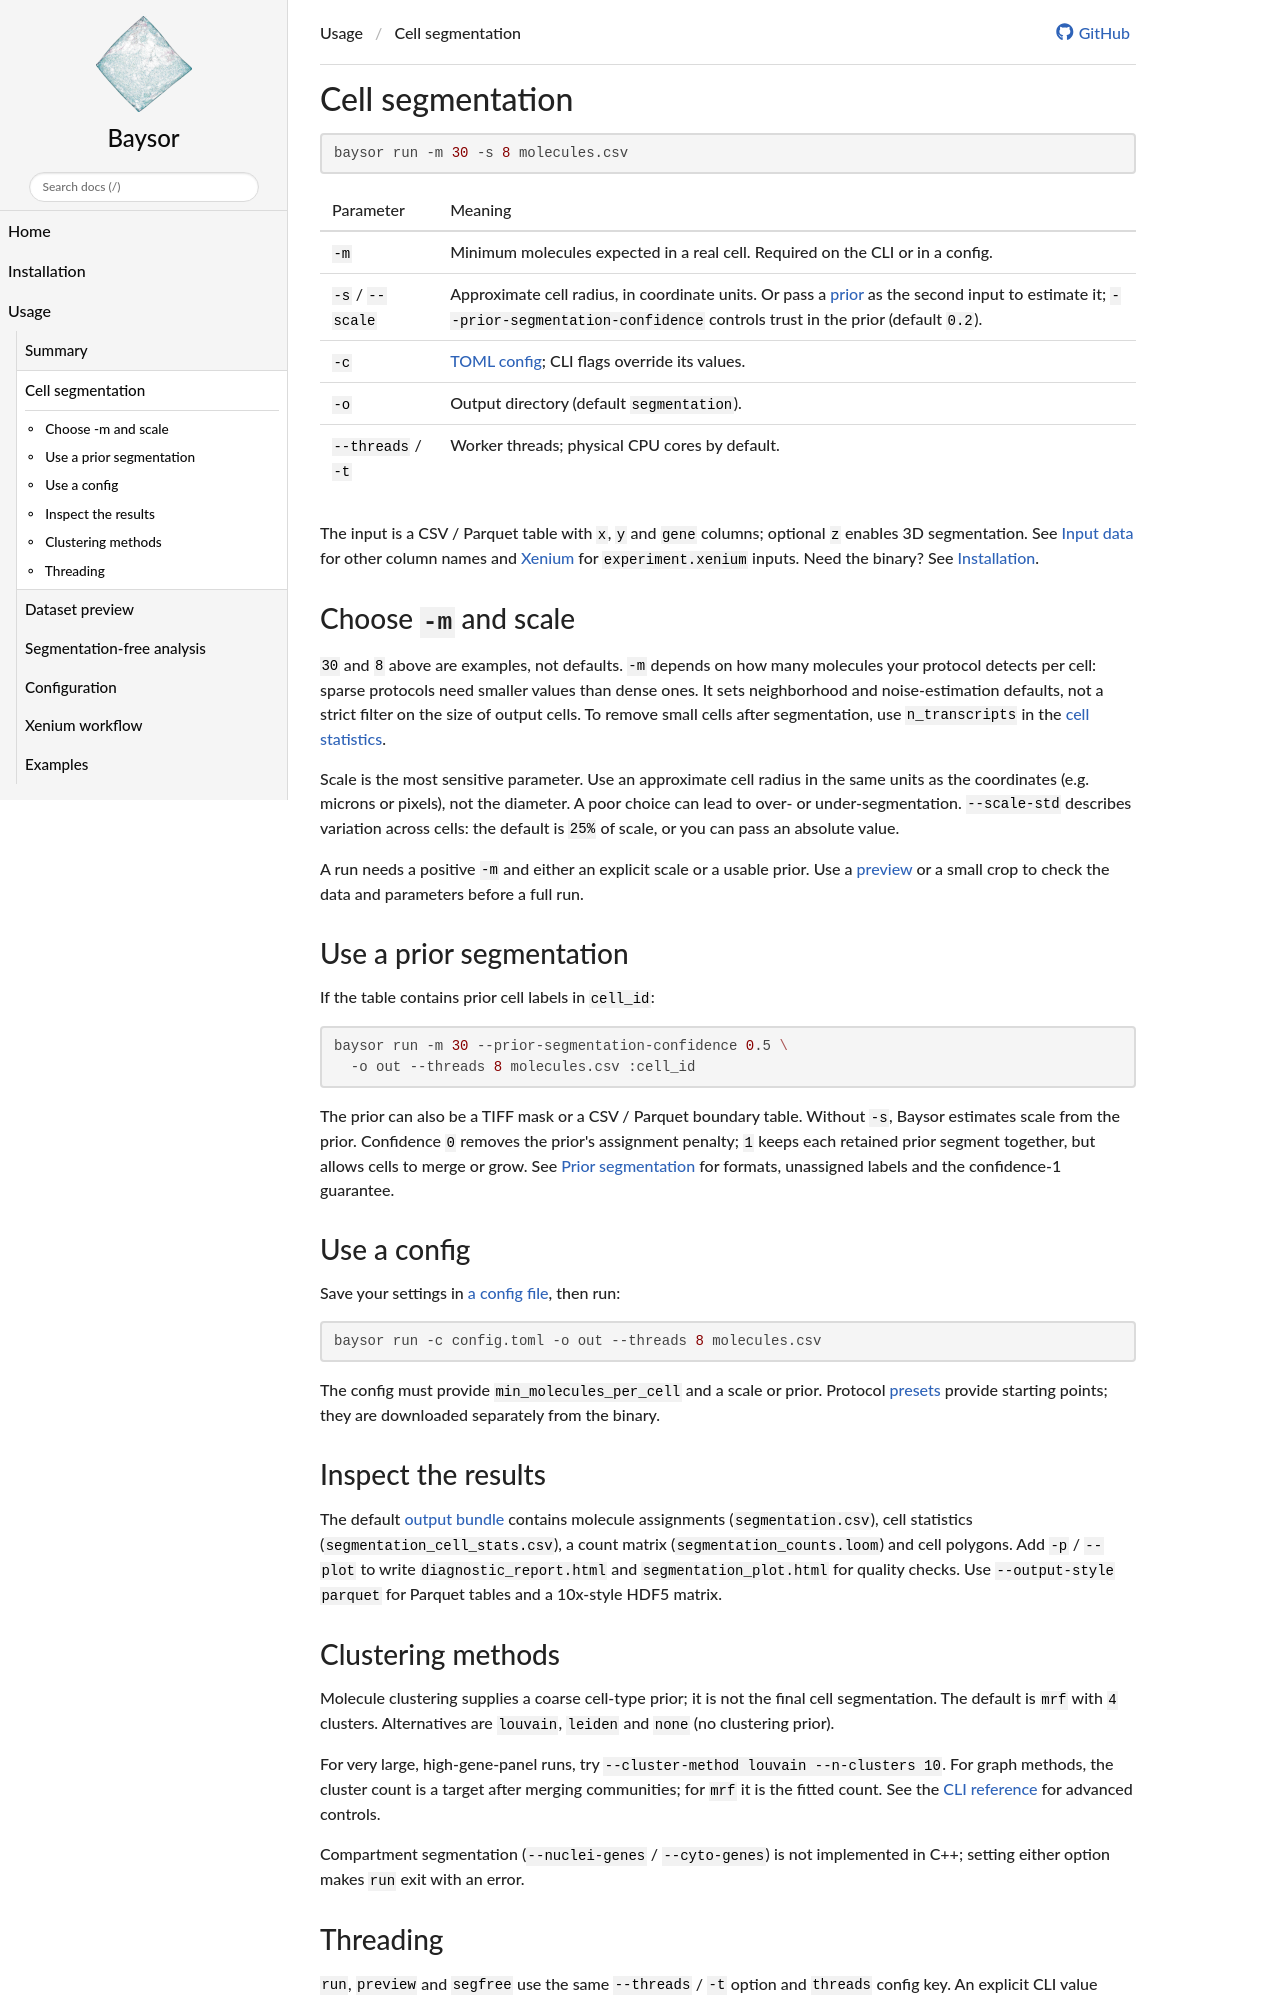

repository: kharchenkolab/Baysor · page: 0.9.0/run/index.html · generator: mkdocs

# Cell segmentation

```bash
baysor run -m 30 -s 8 molecules.csv
```

| Parameter | Meaning |
| --- | --- |
| `-m` | Minimum molecules expected in a real cell. Required on the CLI or in a config. |
| `-s` / `--scale` | Approximate cell radius, in coordinate units. Or pass a [prior](priors.md) as the second input to estimate it; `--prior-segmentation-confidence` controls trust in the prior (default `0.2`). |
| `-c` | [TOML config](configuration.md); CLI flags override its values. |
| `-o` | Output directory (default `segmentation`). |
| `--threads` / `-t` | Worker threads; physical CPU cores by default. |

The input is a CSV / Parquet table with `x`, `y` and `gene` columns; optional
`z` enables 3D segmentation. See [Input data](inputs.md) for other column
names and [Xenium](xenium.md) for `experiment.xenium` inputs. Need the binary?
See [Installation](installation.md).

## Choose `-m` and scale

`30` and `8` above are examples, not defaults. `-m` depends on how many
molecules your protocol detects per cell: sparse protocols need smaller
values than dense ones. It sets neighborhood and noise-estimation defaults,
not a strict filter on the size of output cells. To remove small cells after
segmentation, use `n_transcripts` in the [cell statistics](output_files.md#segmentation_cell_statscsv).

Scale is the most sensitive parameter. Use an approximate cell radius in the
same units as the coordinates (e.g. microns or pixels), not the diameter.
A poor choice can lead to over- or under-segmentation. `--scale-std` describes
variation across cells: the default is `25%` of scale, or you can pass an
absolute value.

A run needs a positive `-m` and either an explicit scale or a usable prior.
Use a [preview](preview.md) or a small crop to check the data and parameters
before a full run.

## Use a prior segmentation

If the table contains prior cell labels in `cell_id`:

```bash
baysor run -m 30 --prior-segmentation-confidence 0.5 \
  -o out --threads 8 molecules.csv :cell_id
```

The prior can also be a TIFF mask or a CSV / Parquet boundary table. Without
`-s`, Baysor estimates scale from the prior. Confidence `0` removes the
prior's assignment penalty; `1` keeps each retained prior segment together,
but allows cells to merge or grow. See [Prior segmentation](priors.md) for
formats, unassigned labels and the confidence-1 guarantee.

## Use a config

Save your settings in [a config file](configuration.md), then run:

```bash
baysor run -c config.toml -o out --threads 8 molecules.csv
```

The config must provide `min_molecules_per_cell` and a scale or prior. Protocol
[presets](configuration.md#protocol-presets) provide starting points; they
are downloaded separately from the binary.

## Inspect the results

The default [output bundle](outputs.md) contains molecule assignments
(`segmentation.csv`), cell statistics (`segmentation_cell_stats.csv`), a count
matrix (`segmentation_counts.loom`) and cell polygons. Add `-p` / `--plot` to
write `diagnostic_report.html` and `segmentation_plot.html` for quality checks.
Use `--output-style parquet` for Parquet tables and a 10x-style HDF5 matrix.

## Clustering methods

Molecule clustering supplies a coarse cell-type prior; it is not the final
cell segmentation. The default is `mrf` with `4` clusters. Alternatives are
`louvain`, `leiden` and `none` (no clustering prior).

For very large, high-gene-panel runs, try `--cluster-method louvain
--n-clusters 10`. For graph methods, the cluster count is a target after
merging communities; for `mrf` it is the fitted count. See the
[CLI reference](cli.md#clustering) for advanced controls.

Compartment segmentation (`--nuclei-genes` / `--cyto-genes`) is not implemented
in C++; setting either option makes `run` exit with an error.
